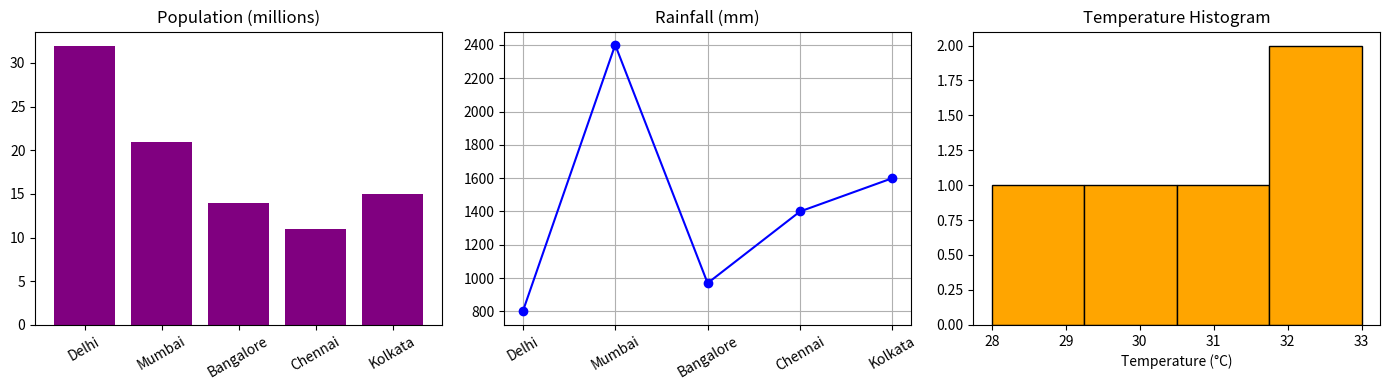

Source code (Python):
import matplotlib.pyplot as plt

cities       = ["Delhi", "Mumbai", "Bangalore", "Chennai", "Kolkata"]
population   = [32, 21, 14, 11, 15]
rainfall     = [800, 2400, 970, 1400, 1600]
temperatures = [32, 33, 28, 31, 30]

plt.figure(figsize=(14, 4))

plt.subplot(1, 3, 1)
plt.bar(cities, population, color="purple")
plt.title("Population (millions)")
plt.xticks(rotation=30)

plt.subplot(1, 3, 2)
plt.plot(cities, rainfall, marker="o", color="blue")
plt.title("Rainfall (mm)")
plt.xticks(rotation=30)
plt.grid(True)

plt.subplot(1, 3, 3)
plt.hist(temperatures, bins=4, color="orange", edgecolor="black")
plt.title("Temperature Histogram")
plt.xlabel("Temperature (\u00b0C)")

plt.tight_layout()
plt.show()

print("Highest population :", cities[population.index(max(population))])
print("Highest rainfall   :", cities[rainfall.index(max(rainfall))])
print("Lowest rainfall    :", cities[rainfall.index(min(rainfall))])
print("Hottest city       :", cities[temperatures.index(max(temperatures))])
print("Coolest city       :", cities[temperatures.index(min(temperatures))])
print("Average temperature:", sum(temperatures) / len(temperatures))

print("""
REPORT
Delhi has the largest population (32 million) but the lowest rainfall (800 mm).
Mumbai has the highest rainfall (2400 mm) and the highest temperature (33 C).
Bangalore is the coolest city (28 C) with moderate rainfall (970 mm).
Coastal cities (Mumbai, Chennai, Kolkata) get much more rain than inland Delhi.
Temperatures are close across cities (28-33 C, average 30.8 C), so rainfall
is the main climatic difference between them.
""")
